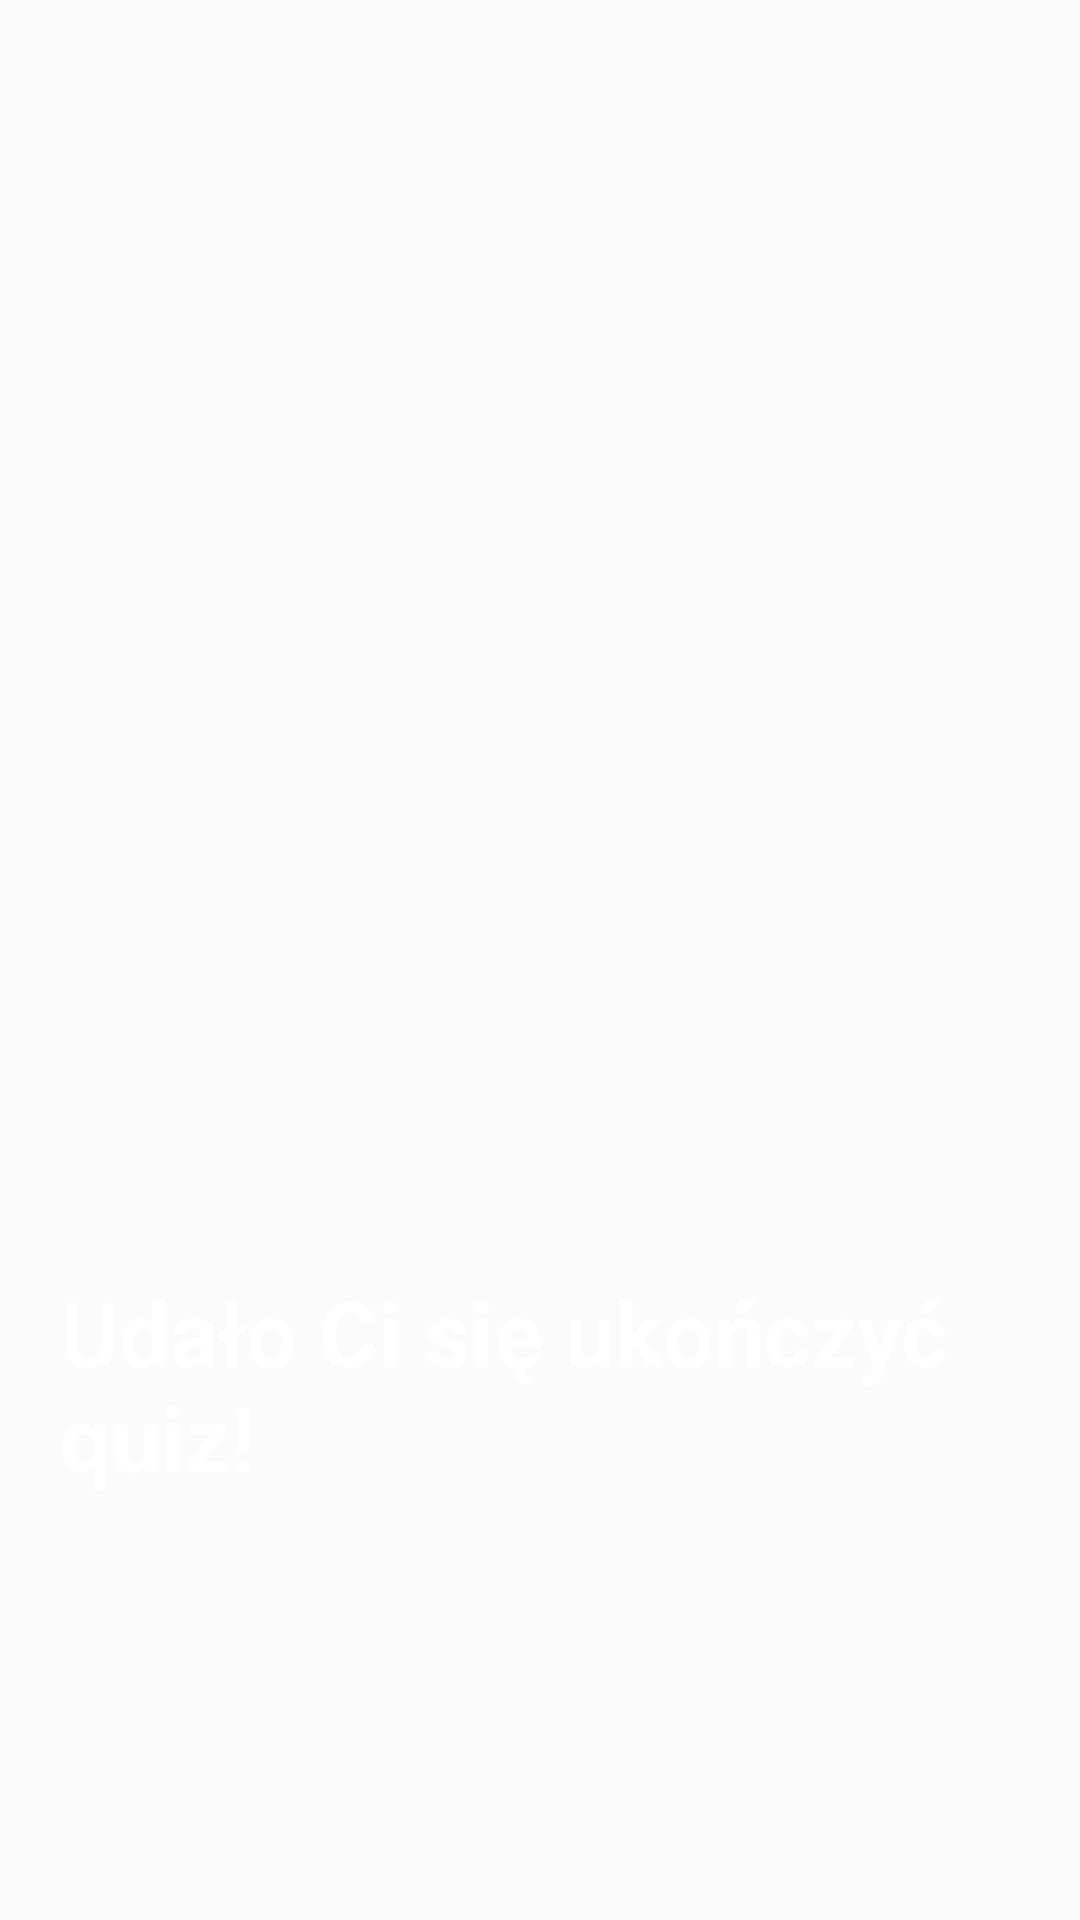

The Android layout XML behind this screen, and the referenced resources:
<!-- AndroidManifest.xml: activity theme clearView -->
<!-- res/layout/activity_result.xml -->
<?xml version="1.0" encoding="utf-8"?>
<LinearLayout xmlns:android="http://schemas.android.com/apk/res/android"
    xmlns:app="http://schemas.android.com/apk/res-auto"
    xmlns:tools="http://schemas.android.com/tools"
    android:layout_width="match_parent"
    android:layout_height="match_parent"
    android:background="@drawable/bcg"
    android:gravity="center"
    android:orientation="vertical"
    android:padding="20dp"
    tools:context=".ResultActivity">

    <ImageView
        android:layout_width="342dp"
        android:layout_height="373dp"
        android:layout_marginVertical="20dp"
        android:contentDescription="@string/yay_desc"
        android:src="@drawable/you_finished" />

    <TextView
        android:layout_width="wrap_content"
        android:layout_height="wrap_content"
        android:layout_marginBottom="20dp"
        android:text="@string/quiz_result_text"
        android:textColor="@color/white"
        android:textSize="30sp"
        android:textStyle="bold" />

    <TextView
        android:id="@+id/username_result"
        android:layout_width="wrap_content"
        android:layout_height="wrap_content"
        android:textColor="@color/white"
        android:textSize="25sp"
        android:textStyle="bold"
        tools:text="Username" />

    <TextView
        android:id="@+id/score"
        android:layout_width="wrap_content"
        android:layout_height="wrap_content"
        android:layout_marginVertical="10dp"
        android:textColor="@color/red"
        android:textSize="20sp"
        android:textStyle="bold"
        tools:text="Zdobyłeś 9 na 10 pkt!" />

    <Button
        android:id="@+id/btn_leader"
        android:layout_width="match_parent"
        android:layout_height="wrap_content"
        android:layout_marginVertical="15dp"
        android:background="@color/lightBlue"
        android:text="@string/btn_leader_text"
        android:textColor="@color/white"
        android:textSize="18sp"
        android:textStyle="bold" />

    <Button
        android:id="@+id/btn_finish"
        android:layout_width="match_parent"
        android:layout_height="wrap_content"
        android:background="@color/red"
        android:text="@string/btn_finish_text"
        android:textColor="@color/white"
        android:textSize="18sp"
        android:textStyle="bold" />

</LinearLayout>
<!-- resources referenced by this layout -->
<resources>
  <color name="lightBlue">#9ed1e1</color>
  <color name="red">#E43939</color>
  <color name="white">#FFFFFFFF</color>
  <string name="btn_finish_text">Zakończ</string>
  <string name="btn_leader_text">Zobacz tablicę wyników</string>
  <string name="quiz_result_text">Udało Ci się ukończyć quiz!</string>
  <string name="yay_desc">Yay Image</string>
  <style name="clearView" parent="Theme.AppCompat.Light.NoActionBar">
          <item name="colorPrimary">@color/purple_500</item>
          <item name="colorPrimaryVariant">@color/purple_700</item>
          <item name="colorOnPrimary">@color/white</item>
      </style>
  <color name="purple_500">#FF6200EE</color>
  <color name="purple_700">#FF3700B3</color>
</resources>
